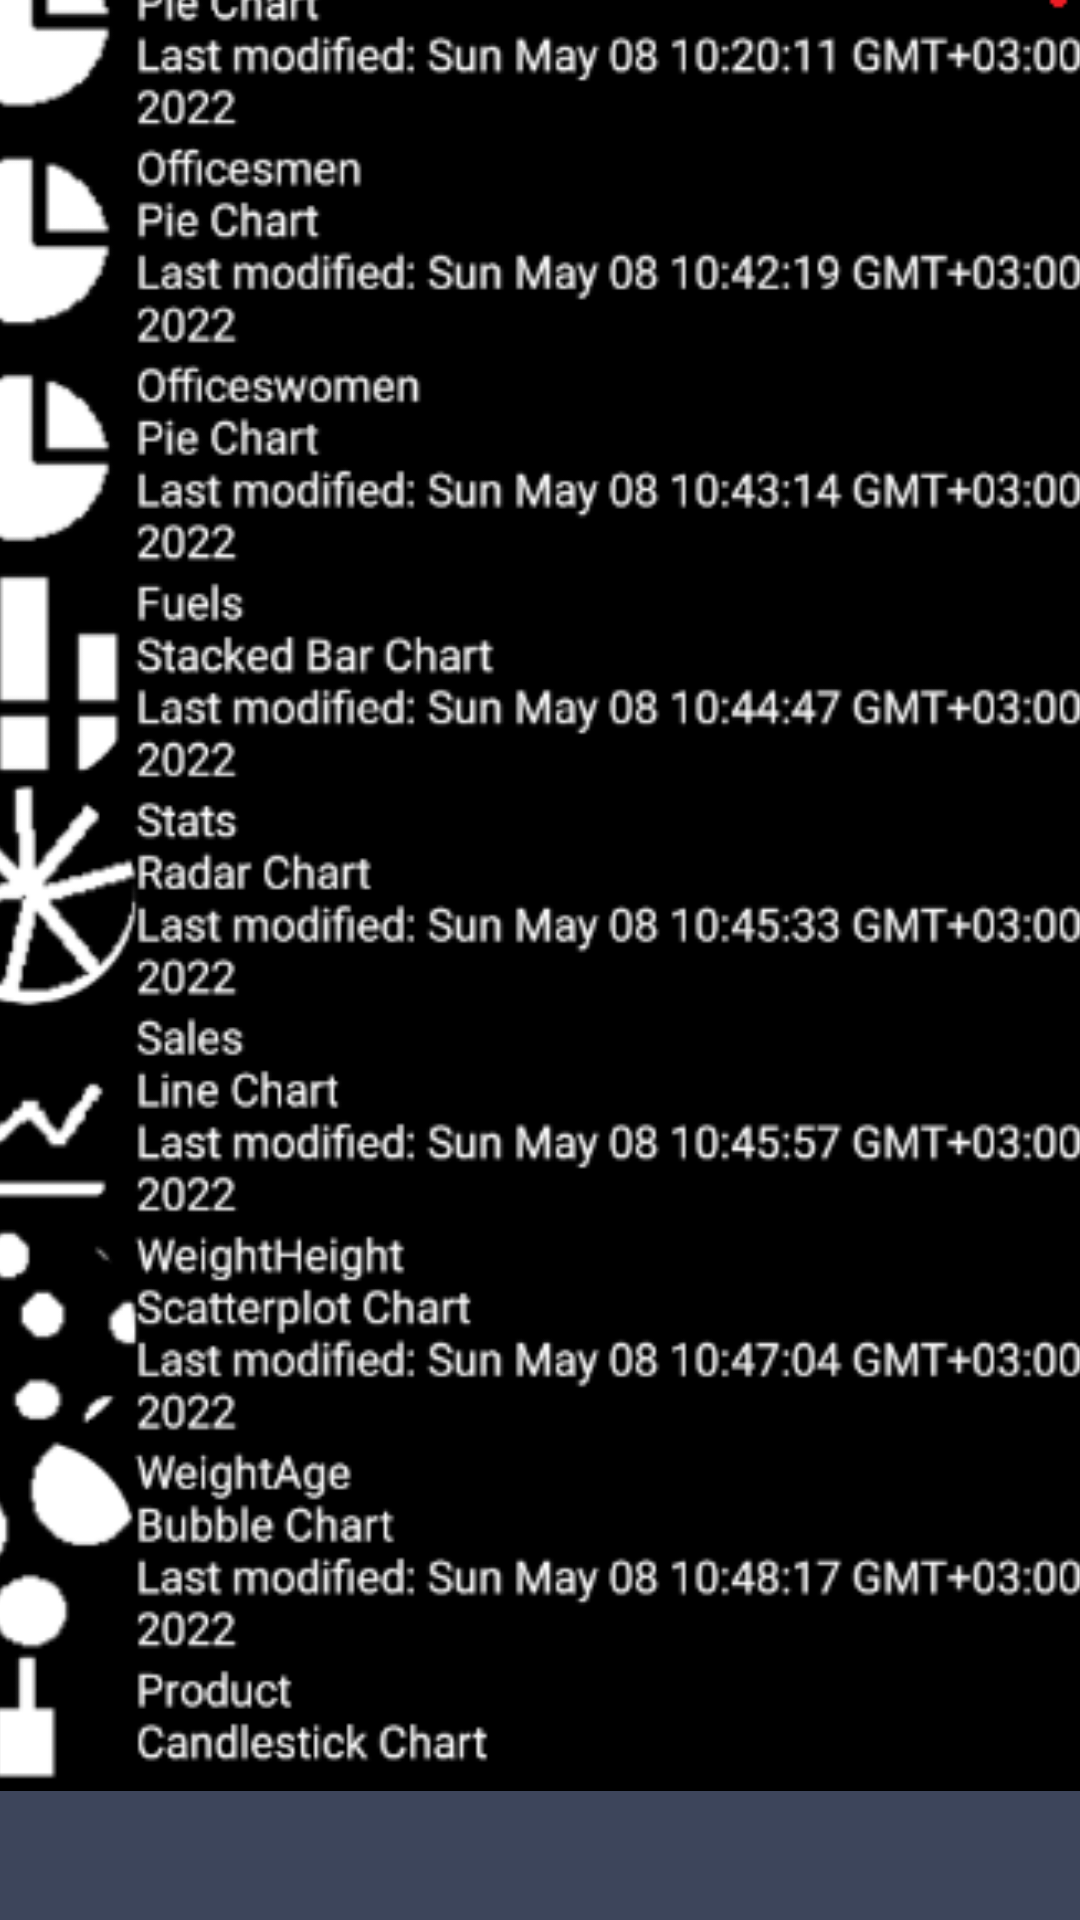

Produce the Android XML layout that renders to this screen, including the resource entries it uses.
<!-- AndroidManifest.xml: application theme Theme.ChartApp -->
<!-- res/layout/activity_tutorial_screen.xml -->
<?xml version="1.0" encoding="utf-8"?>
<androidx.constraintlayout.widget.ConstraintLayout xmlns:android="http://schemas.android.com/apk/res/android"
    xmlns:app="http://schemas.android.com/apk/res-auto"
    xmlns:tools="http://schemas.android.com/tools"
    android:layout_width="match_parent"
    android:layout_height="match_parent"
    android:background="#3d455b"

    tools:context=".activity.TutorialActivity">

    <ImageView
        android:id="@+id/tutorialimage"
        android:layout_width="400dp"
        android:layout_height="810dp"
        android:layout_marginTop="4dp"
        android:layout_marginBottom="2dp"
        app:layout_constraintBottom_toBottomOf="parent"
        app:layout_constraintEnd_toEndOf="parent"
        app:layout_constraintHorizontal_bias="0.571"
        app:layout_constraintStart_toStartOf="parent"
        app:layout_constraintTop_toTopOf="parent"
        app:layout_constraintVertical_bias="1.0"
        app:srcCompat="@mipmap/tutorial1" />
</androidx.constraintlayout.widget.ConstraintLayout>
<!-- resources referenced by this layout -->
<resources>
  <!-- mipmap tutorial1: png bitmap (mipmap-hdpi, 78208 bytes) -->
  <style name="Theme.ChartApp" parent="Theme.MaterialComponents.DayNight.DarkActionBar">
          
          <item name="colorPrimary">@color/black</item>
          <item name="colorPrimaryVariant">@color/black</item>
          <item name="colorOnPrimary">@color/white</item>
          
          <item name="colorSecondary">@color/teal_200</item>
          <item name="colorSecondaryVariant">@color/teal_700</item>
          <item name="colorOnSecondary">@color/black</item>
          
          <item name="android:statusBarColor" tools:targetApi="l">?attr/colorPrimaryVariant</item>
          
      </style>
  <!-- not gathered from this repository: default colours our renderer supplied (Android Studio template values) -->
  <color name="teal_200">#FF03DAC5</color>
  <color name="teal_700">#FF018786</color>
  <color name="black">#FF000000</color>
  <color name="white">#FFFFFFFF</color>
</resources>
